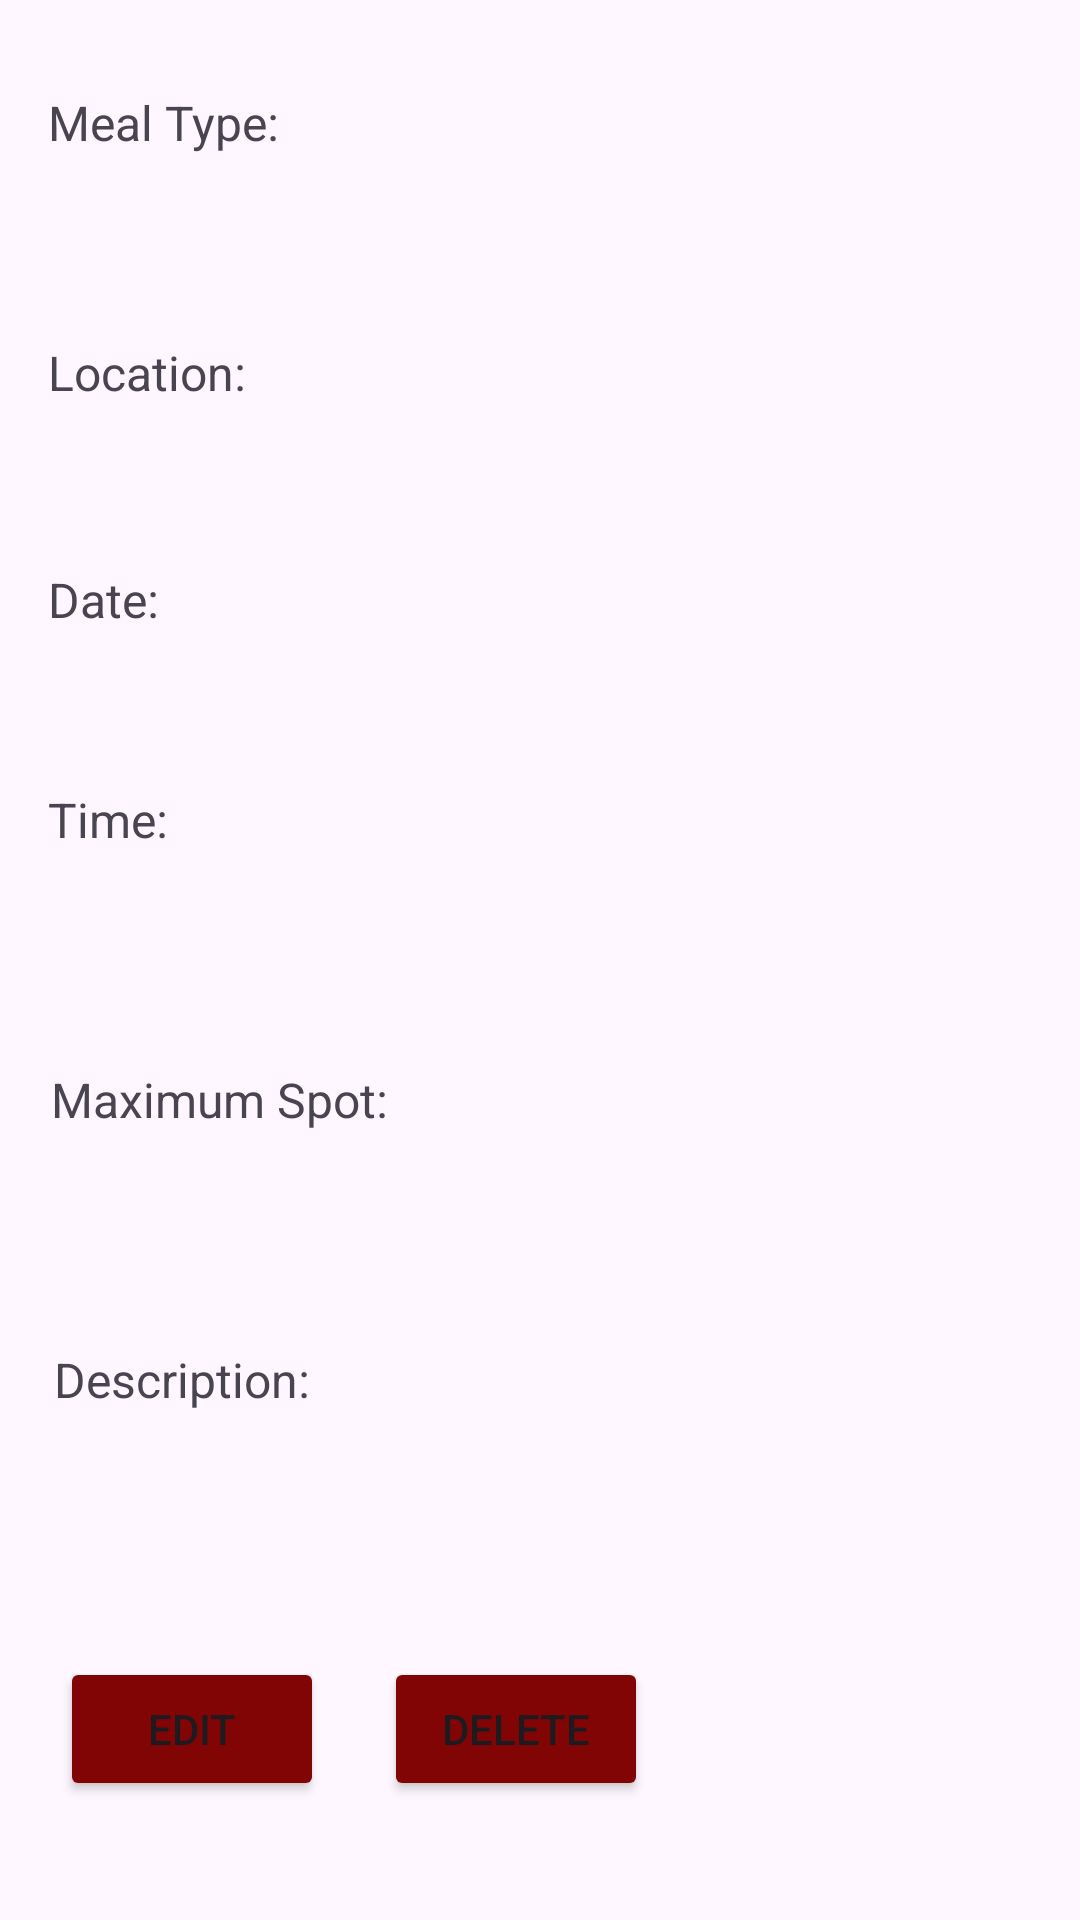

Here is an Android app screen rendered from its layout file. Give the layout XML and the strings, colors and styles it references.
<!-- AndroidManifest.xml: application theme Theme.Eat -->
<!-- res/layout/fragment_plan_details.xml -->
<?xml version="1.0" encoding="utf-8"?>
<FrameLayout xmlns:android="http://schemas.android.com/apk/res/android"
    xmlns:tools="http://schemas.android.com/tools"
    android:id="@+id/fragment_planDetails"
    android:layout_width="match_parent"
    android:layout_height="match_parent"
    tools:context=".PlanDetailsFragment">

    <LinearLayout
        android:layout_width="415dp"
        android:layout_height="717dp"
        android:layout_marginTop="10dp"
        android:orientation="vertical">

        <TextView
            android:id="@+id/txt_mealType"
            android:layout_width="104dp"
            android:layout_height="wrap_content"
            android:layout_marginStart="16dp"
            android:layout_marginEnd="334dp"
            android:paddingTop="20dp"
            android:text="@string/meal_type"
            android:textSize="16sp" />

        <TextView
            android:id="@+id/txtView_mealType"
            android:layout_width="wrap_content"
            android:layout_height="wrap_content"
            android:layout_marginStart="50dp"
            android:layout_marginTop="20dp"
            android:textSize="16sp" />

        <TextView
            android:id="@+id/txt_location"
            android:layout_width="97dp"
            android:layout_height="54dp"
            android:layout_marginStart="16dp"
            android:layout_marginEnd="310dp"
            android:paddingTop="20dp"
            android:text="@string/location"
            android:textSize="16sp" />

        <TextView
            android:id="@+id/txtView_location"
            android:layout_width="wrap_content"
            android:layout_height="wrap_content"
            android:layout_marginStart="50dp"
            android:layout_marginTop="10dp"
            android:textSize="16sp" />

        <TextView
            android:id="@+id/txt_date"
            android:layout_width="wrap_content"
            android:layout_height="wrap_content"
            android:layout_marginStart="16dp"
            android:layout_marginEnd="13dp"
            android:paddingTop="10dp"
            android:text="@string/date"
            android:textSize="16sp" />

        <TextView
            android:id="@+id/txtView_date"
            android:layout_width="wrap_content"
            android:layout_height="wrap_content"
            android:layout_marginStart="50dp"
            android:layout_marginTop="20dp"
            android:textSize="16sp" />

        <TextView
            android:id="@+id/txt_time"
            android:layout_width="wrap_content"
            android:layout_height="wrap_content"
            android:layout_marginStart="16dp"
            android:layout_marginEnd="13dp"
            android:paddingTop="10dp"
            android:text="@string/time"
            android:textSize="16sp" />

        <TextView
            android:id="@+id/txtView_time"
            android:layout_width="wrap_content"
            android:layout_height="wrap_content"
            android:layout_marginStart="50dp"
            android:layout_marginTop="20dp"
            android:textSize="16sp" />

        <TextView
            android:id="@+id/txt_maxSpot"
            android:layout_width="wrap_content"
            android:layout_height="wrap_content"
            android:layout_marginStart="17dp"
            android:layout_marginEnd="16dp"
            android:paddingTop="30dp"
            android:text="@string/maximum_spot"
            android:textSize="16sp" />

        <TextView
            android:id="@+id/txtView_maxSpot"
            android:layout_width="wrap_content"
            android:layout_height="wrap_content"
            android:layout_marginStart="50dp"
            android:layout_marginTop="20dp"
            android:textSize="16sp" />

        <TextView
            android:id="@+id/txt_desc"
            android:layout_width="150dp"
            android:layout_height="wrap_content"
            android:layout_marginStart="18dp"
            android:layout_marginEnd="322dp"
            android:paddingTop="30dp"
            android:paddingBottom="20dp"
            android:text="@string/description"
            android:textSize="16sp" />

        <TextView
            android:id="@+id/txtView_desc"
            android:layout_width="wrap_content"
            android:layout_height="wrap_content"
            android:layout_marginStart="35dp"
            android:textSize="16sp" />

        <LinearLayout
            android:layout_width="match_parent"
            android:layout_height="wrap_content">

            <Button
                android:id="@+id/btn_edit"
                android:layout_width="wrap_content"
                android:layout_height="wrap_content"
                android:layout_marginStart="20dp"
                android:layout_marginTop="40dp"
                android:backgroundTint="#820505"
                android:text="@string/edit" />

            <Button
                android:id="@+id/btn_delete"
                android:layout_width="wrap_content"
                android:layout_height="wrap_content"
                android:layout_marginStart="20dp"
                android:layout_marginTop="40dp"
                android:backgroundTint="#820505"
                android:text="@string/delete" />

        </LinearLayout>

    </LinearLayout>

</FrameLayout>
<!-- resources referenced by this layout -->
<resources>
  <string name="date">Date:</string>
  <string name="delete">Delete</string>
  <string name="description">Description:</string>
  <string name="edit">Edit</string>
  <string name="location">Location:</string>
  <string name="maximum_spot">Maximum Spot:</string>
  <string name="meal_type">Meal Type:</string>
  <string name="time">Time:</string>
  <style name="Theme.Eat" parent="Base.Theme.Eat" />
  <style name="Base.Theme.Eat" parent="Theme.Material3.DayNight.NoActionBar">
          
          
      </style>
</resources>
